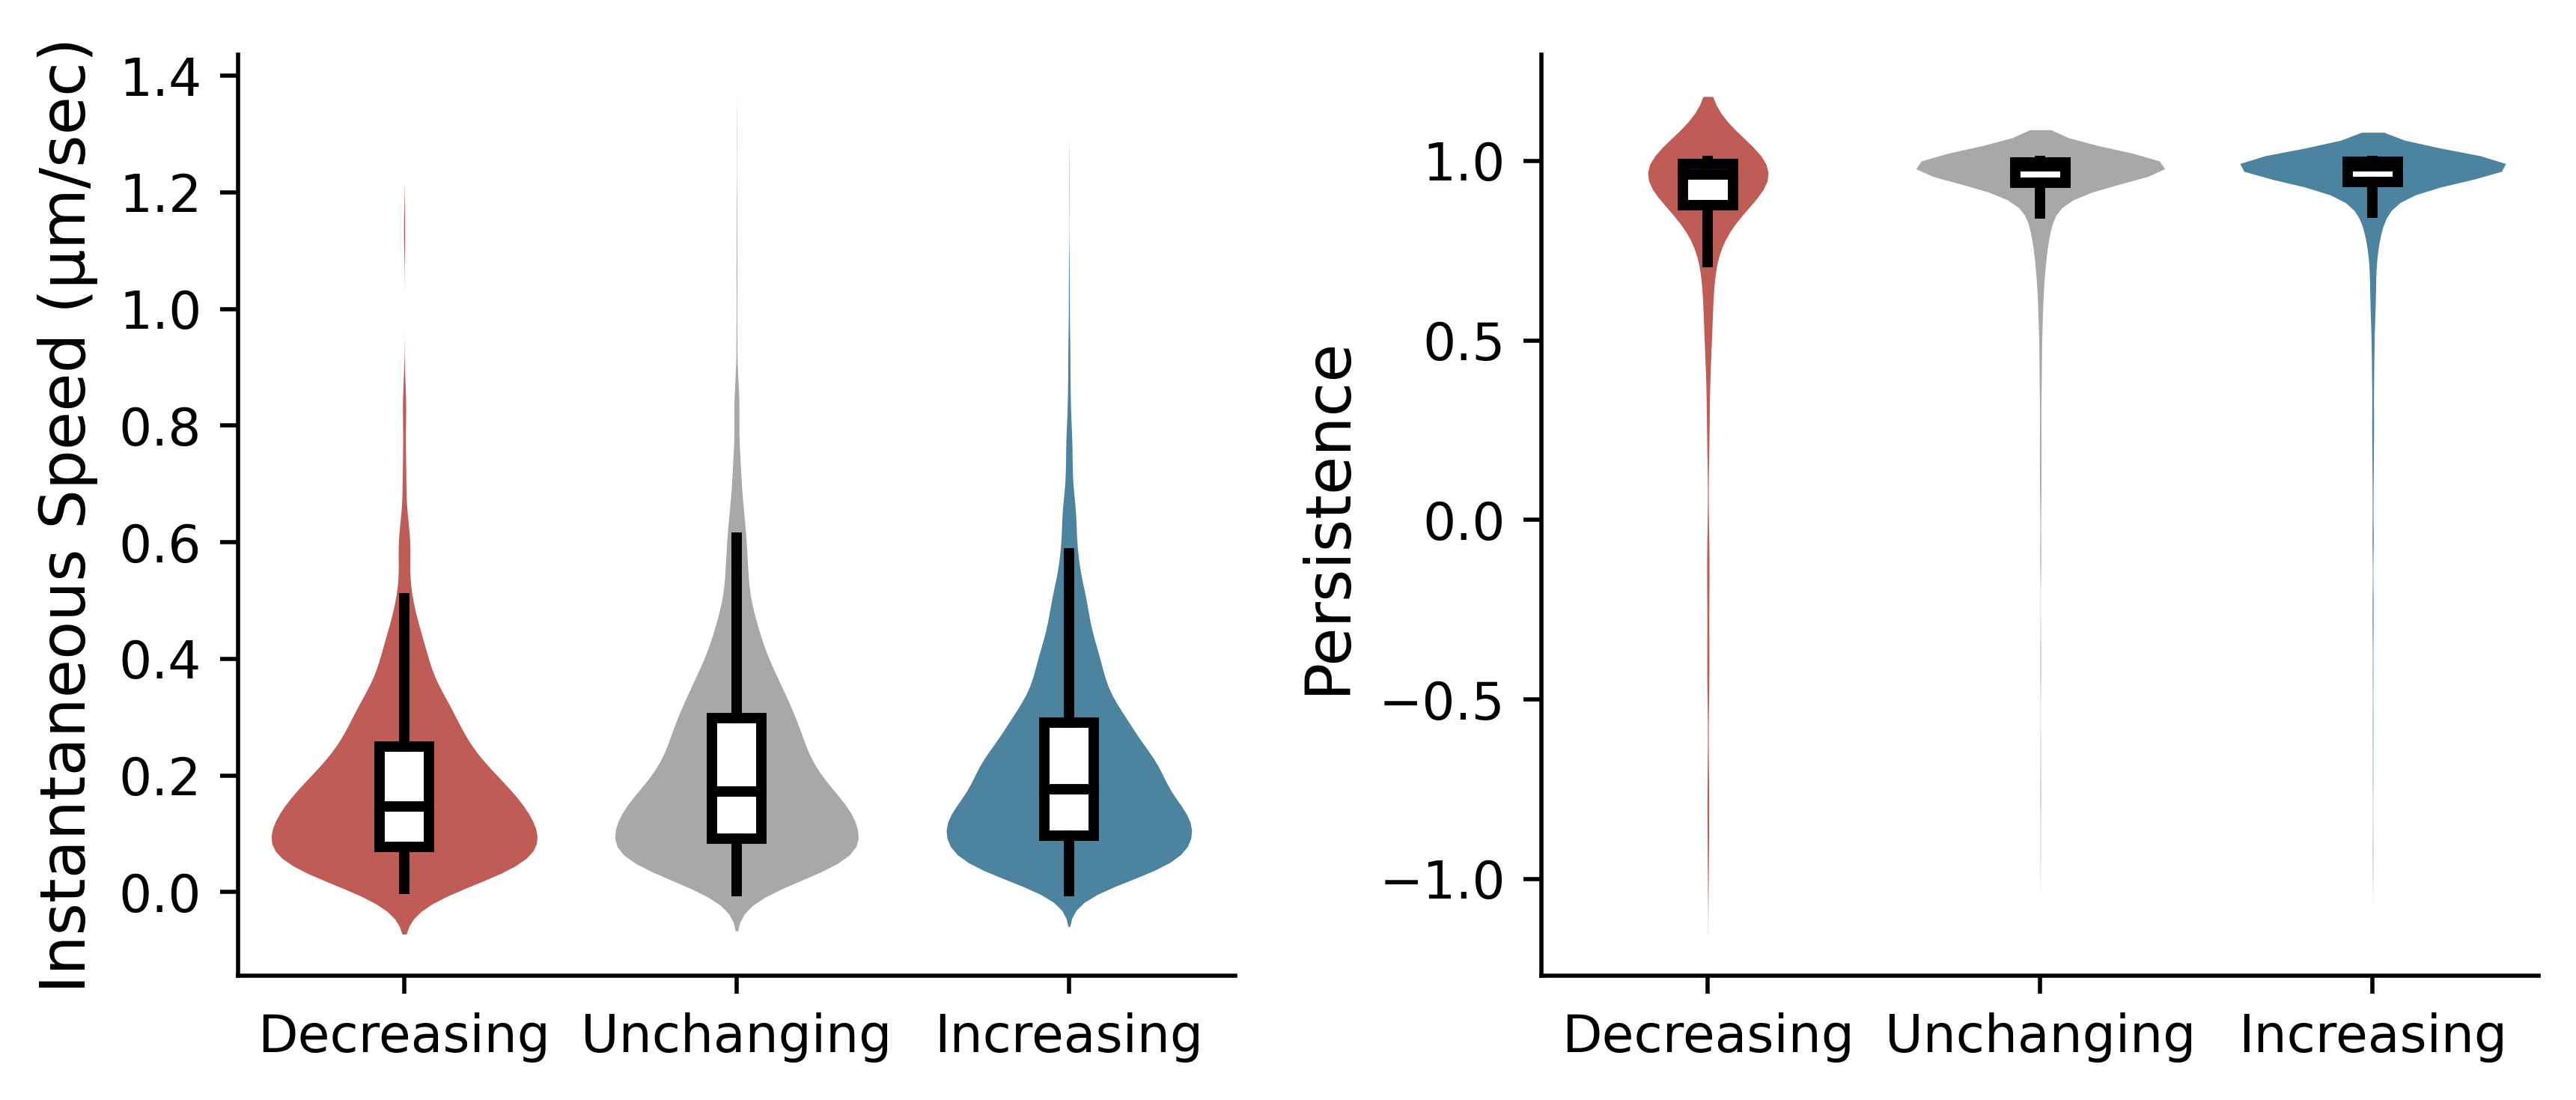

Python code for this plot:
# -*- coding: utf-8 -*-
"""
Created on Mon May 12 11:29:15 2025

@author: Aaron
"""

import matplotlib
import numpy as np
import pandas as pd
import matplotlib.pyplot as plt
import seaborn as sns
from scipy import interpolate, stats
import math
from CustomFunctions import utils
from statsmodels.stats.multitest import multipletests
from statsmodels.stats.multicomp import pairwise_tukeyhsd
import scikit_posthocs as sp

derivthresh = 0.0006
treatments = ['Random','Galvanotaxis']
scale = 4 # scale of the plot
time_interval = 5
whichpcs = [1,7]
ntrans = 1
basedir = 'E:/Aaron/Combined_37C_Confocal_PCA_s5_LLS_apply/'
datadir = basedir + 'Data_and_Figs/'
savedir = basedir + 'random/'


FullFrame = pd.read_csv(datadir + 'All_Data_with_CGPS_bins.csv', index_col = 0)
# open aers
allaers = pd.read_csv(savedir+f'PC{whichpcs[0]}-PC{whichpcs[1]}_raw_transition_aer_cf.csv', index_col = 0)

#merge aer and cf info
TotalFrame = FullFrame.merge(allaers[['aer','angular_velocity','cell']],left_on='cell',right_on='cell')
TotalFrame = TotalFrame.sort_values(['CellID','time'])



allcells = []
for i, cell in TotalFrame.groupby('CellID'):
    # ####running mean method
    # cell['aer_deriv'] = np.gradient(utils.running_mean_withna(cell.aer.cumsum(), 25), cell.time.values)
    
    cell, tck , w = utils.get_aer_state(cell, time_interval, derivthresh)
    #append that cell
    allcells.append(cell)
    
derivframe = pd.concat(allcells).reset_index(drop=True)

# vlist = []
# for c, cell in derivframe.groupby(['CellID','Movie']):
#     vframe = utils.project_raw_smooth(
#             cell, #dataframe of a cell with raw and smoothened x,y,z positions
#             time_interval, #time between frames
#             1, #integer number of image intervals to calculate velocity 
#             )
#     vlist.append(vframe)
# vframe = pd.concat(vlist)

maxlag = 6
plist = []
#add movie id
derivframe['Movie'] = [x.split('-Subset')[0] for x in derivframe.cell.to_list()]
for c, cell in derivframe.groupby(['CellID','Movie']):
    cell, runs = utils.get_consecutive_timepoints(cell, 'time', time_interval)
    fmin = cell.frame.min()
    fmax = cell.frame.max()
    # galvdict[c[0]][c[1]] = {}
    plist.append({'aer_state':c[0],'CellID':c[1],'lag_min':0,'dot_prod':1})
    for lag in range(2,int(maxlag + 2)):

        # plist = []
        for f in np.arange(fmin,fmax-lag):
            lagpair = cell[cell.frame.isin([f,int(f+lag-1)])]
            traj = lagpair[['Trajectory_X','Trajectory_Z','Trajectory_Z']].values
            if len(traj)==2:
                # Normalize vectors to get unit direction vectors
                unitvecs = traj/np.linalg.norm(traj, axis = 1)[:, np.newaxis]
                # Calculate dot products of consecutive unit vectors with the given lag
                dot_products = np.sum(unitvecs[:-1] * unitvecs[1:], axis=1)
                plist.append({'aer_state':c[0],'CellID':c[1],'cell':lagpair.cell.iloc[-1],
                              'lag_min':(lag-1)*time_interval/60,'dot_prod':dot_products[0]})
df = pd.DataFrame(plist)

derivframe = derivframe.merge(df[df.lag_min==4*time_interval/60][['cell','dot_prod']], on = 'cell', how = 'left')

########### only include columns of interest
includelist = ['Cell_Volume','Volume_Front_Ratio','Cell_SurfaceArea','Cell_Sphericity','Cell_Aspect_Ratio',
                'LengthAlongTrajectory','LengthAlongTrajectoryFront','LengthAlongTrajectoryRear','WidthAlongTrajectory',
                'speed','directional_autocorrelation','Turn_Angle',#'PC1','PC2','PC3','PC4','PC5','PC6','PC7','PC8',
                'aer_state']#,'angular_velocity']
includelist = ['speed', 'directional_autocorrelation','dot_prod','aer_state']



results = []
for col in includelist:
    if col != 'aer_state':
        grouped = derivframe[['aer_state',col]].dropna().groupby('aer_state')
        stat, pval  = stats.kruskal(*np.array(grouped[col].apply(list).to_list()))
        results.append(pd.DataFrame({'stat':col,'pval':pval}, index=[0]))
pdf = pd.concat(results)
reject, pvcorr = multipletests(pdf['pval'],method='fdr_bh')[:2]
sigframe = pdf.iloc[reject]

#tukeys tests for the significant stats
for s in sigframe.stat.to_list():
    tempframe = derivframe[['aer_state',s]].dropna().groupby('aer_state')
    # print(s, pairwise_tukeyhsd(tempframe[s].values,tempframe.aer_state.values))
    print(sp.posthoc_dunn(tempframe[s].apply(list).to_list(), p_adjust = 'fdr_bh'))

includelist = ['speed','directional_autocorrelation']
ylabels = ['Instantaneous Speed (µm/sec)','Persistence']
xlabels = ['Decreasing','Unchanging','Increasing']

# CoRo = math.ceil(math.sqrt(len(includelist)))
# fig, axes = plt.subplots(CoRo, CoRo, figsize=(3.5*CoRo,3*CoRo))#, sharex=True)

fig, axes = plt.subplots(1,len(includelist),figsize = (3.5*len(includelist),3))
linewid = 2

#set color palette
# colorlist = matplotlib.cm.Pastel2.colors[-3:]
sns.set_palette(palette=['#d14c45','#a8a8a8','#3e88ad'])

for i, ax in enumerate(axes.flatten()):
    # sns.swarmplot(data = avgcfdf, x='Treatment', y ='average_cf', color = 'grey', size = 3.5, alpha = 0.7, ax = ax)
    sns.violinplot(x = 'aer_state', y=includelist[i], data = derivframe, order = ['decreasing','unchanging','increasing'],
                   linewidth = 0, inner = None, ax=ax, )
    for u in range(len(xlabels)):
        ax.collections[u].set_edgecolor('black')
        ax.collections[u].set_edgecolor('black')
    sns.boxplot(x = 'aer_state', y=includelist[i], data = derivframe, order = ['decreasing','unchanging','increasing'],
                width = 0.15, color = 'white', showcaps=False, showfliers=False,
                boxprops={
                    'fill': 'white',
                    'linewidth': linewid,
                    'edgecolor': 'black',
                    'zorder': 2
                    },
                medianprops={
                    'linewidth': linewid,
                    'color': 'black'
                    },
                whiskerprops={
                    'linewidth': linewid,
                    'color': 'black'
                    },
                capprops={
                    'linewidth': linewid,
                    'color': 'black'
                    },
                ax=ax)
    
    # ax.text(0.925,0.33,'***', fontsize=12)
    # ax.set_ylim(0,60)
    ax.set_xticklabels(xlabels, fontsize=10)

    #remove legends
    ax.legend_ = None
    ax.set_ylabel(ylabels[i], fontsize=12)
    ax.set_xlabel('')

    #remove parts of box
    ax.spines['top'].set_visible(False)
    ax.spines['right'].set_visible(False)


plt.tight_layout()


plt.savefig(__file__.split('.')[0] + '.png', dpi = 500, bbox_inches='tight')






# get all the stats not plotted yet
exincludelist = [x for x in sigframe.stat.to_list() if x not in includelist]

ylabels = ['Cell Volume (µm$^3$)','Front-Rear Volume Ratio','Cell Surface Area (µm$^2$)','Cell Sphericity',
           'Cell Aspect Ratio','Length Along\nTrajectory (µm)','Forward Length Along\nTrajectory (µm)',
           'Rearward Length Along\nTrajectory (µm)','Width Along\nTrajectory (µm)','Turn Angle (°)',
          'PC1','PC2','PC4','PC5','PC6','PC7','PC8']



sns.set_palette(palette=['#d14c45','#a8a8a8','#3e88ad'])

CoRo = math.ceil(math.sqrt(len(exincludelist)))
fig, axes = plt.subplots(CoRo, CoRo, figsize=(3.5*CoRo,3*CoRo))#, sharex=True)


for i, ax in enumerate(axes.flatten()):
    if i<len(exincludelist):
        # sns.swarmplot(data = avgcfdf, x='Treatment', y ='average_cf', color = 'grey', size = 3.5, alpha = 0.7, ax = ax)
        sns.violinplot(x = 'aer_state', y=exincludelist[i], data = derivframe, order = ['decreasing','unchanging','increasing'],
                       linewidth = linewid, inner = None, ax=ax, )
        for u in range(len(xlabels)):
            ax.collections[u].set_edgecolor('black')
            ax.collections[u].set_edgecolor('black')
        sns.boxplot(x = 'aer_state', y=exincludelist[i], data = derivframe, order = ['decreasing','unchanging','increasing'],
                    width = 0.15, color = 'white', showcaps=False, showfliers=False,
                    boxprops={
                        'fill': 'white',
                        'linewidth': linewid,
                        'edgecolor': 'black',
                        'zorder': 2
                        },
                    medianprops={
                        'linewidth': linewid,
                        'color': 'black'
                        },
                    whiskerprops={
                        'linewidth': linewid,
                        'color': 'black'
                        },
                    capprops={
                        'linewidth': linewid,
                        'color': 'black'
                        },
                    ax=ax)
        
        # ax.text(0.925,0.33,'***', fontsize=12)
        # ax.set_ylim(0,60)
        ax.set_xticklabels(xlabels, fontsize=10)
    
        #remove legends
        ax.legend_ = None
        ax.set_ylabel(ylabels[i], fontsize=12)
        ax.set_xlabel('')
    
        #remove parts of box
        ax.spines['top'].set_visible(False)
        ax.spines['right'].set_visible(False)

    else:
        ax.remove()

plt.tight_layout()


plt.savefig(__file__.split('.')[0] + '_extras.png', dpi = 500, bbox_inches='tight')
